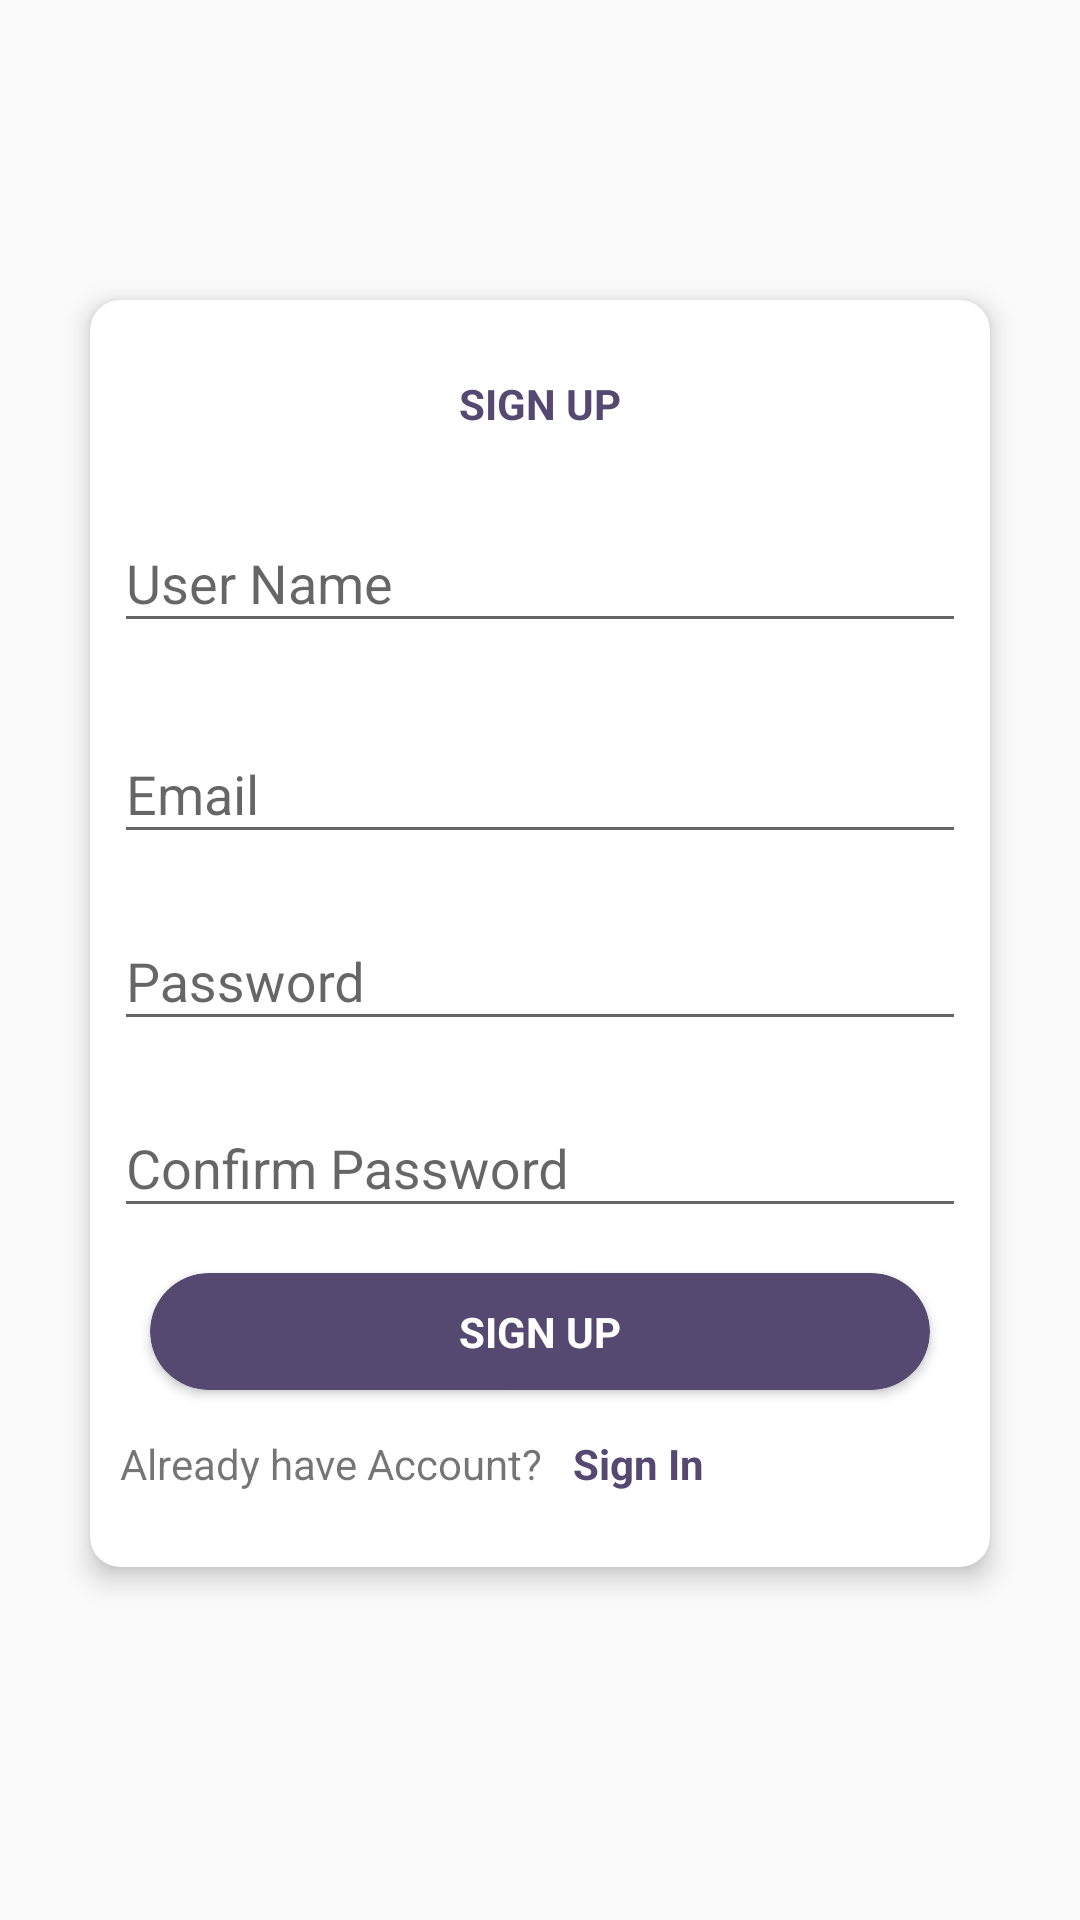

This screen was rendered from an Android layout file. Write that file and the resources it references.
<!-- AndroidManifest.xml: application theme NoActionTheme -->
<!-- res/layout/signup_screen.xml -->
<?xml version="1.0" encoding="utf-8"?>
<android.support.constraint.ConstraintLayout xmlns:android="http://schemas.android.com/apk/res/android"
    xmlns:app="http://schemas.android.com/apk/res-auto"
    android:layout_width="match_parent"
    android:layout_height="match_parent">

    <TextView android:id="@+id/include"
        android:layout_height="0dp"
        android:layout_width="0dp" />

    <ImageView
        android:layout_width="50dp"
        android:layout_height="50dp"
        android:layout_marginStart="8dp"
        android:layout_marginTop="8dp"
        android:layout_marginEnd="8dp"
        android:layout_marginBottom="8dp"
        android:src="@drawable/logo"
        app:layout_constraintBottom_toTopOf="@+id/login_Container"
        app:layout_constraintEnd_toEndOf="parent"
        app:layout_constraintStart_toStartOf="parent"
        app:layout_constraintTop_toTopOf="parent" />


    <android.support.v7.widget.CardView
        android:id="@+id/login_Container"
        android:layout_width="match_parent"
        android:layout_height="wrap_content"
        android:layout_marginStart="30dp"
        android:layout_marginTop="100dp"
        android:layout_marginEnd="30dp"
        android:layout_marginBottom="120dp"
        app:cardCornerRadius="10dp"
        app:cardElevation="5dp"
        app:layout_constraintBottom_toBottomOf="@+id/include"
        app:layout_constraintEnd_toEndOf="@+id/include"
        app:layout_constraintHorizontal_bias="0.0"
        app:layout_constraintStart_toStartOf="parent"
        app:layout_constraintTop_toTopOf="@+id/include"
        app:layout_constraintVertical_bias="0.0">

        <android.support.constraint.ConstraintLayout
            android:layout_width="match_parent"
            android:layout_height="match_parent"
            android:paddingBottom="25dp">

            <TextView
                android:id="@+id/login_textView"
                android:layout_width="match_parent"
                android:layout_height="wrap_content"
                android:layout_marginStart="8dp"
                android:layout_marginTop="25dp"
                android:layout_marginEnd="8dp"
                android:gravity="center"
                android:text="@string/signUpCaps"
                android:textColor="@color/colorPrimary"
                android:textStyle="bold"
                app:layout_constraintEnd_toEndOf="parent"
                app:layout_constraintStart_toStartOf="parent"
                app:layout_constraintTop_toTopOf="parent" />


            <android.support.design.widget.TextInputLayout
                android:id="@+id/login_container_Name"
                android:layout_width="match_parent"
                android:layout_height="wrap_content"
                android:layout_marginStart="8dp"
                android:layout_marginTop="18dp"
                android:layout_marginEnd="8dp"
                app:layout_constraintEnd_toEndOf="parent"
                app:layout_constraintStart_toStartOf="parent"
                app:layout_constraintTop_toBottomOf="@+id/login_textView">

                <EditText
                    android:id="@+id/login_input_name"
                    android:layout_width="match_parent"
                    android:layout_height="wrap_content"
                    android:hint="@string/name"
                    android:singleLine="true" />

            </android.support.design.widget.TextInputLayout>

            <android.support.design.widget.TextInputLayout
                android:id="@+id/login_container_Email"
                android:layout_width="match_parent"
                android:layout_height="wrap_content"
                android:layout_marginStart="8dp"
                android:layout_marginTop="18dp"
                android:layout_marginEnd="8dp"
                app:layout_constraintEnd_toEndOf="parent"
                app:layout_constraintStart_toStartOf="parent"
                app:layout_constraintTop_toBottomOf="@+id/login_container_Name">

                <EditText
                    android:id="@+id/login_input_email"
                    android:layout_width="match_parent"
                    android:layout_height="wrap_content"
                    android:hint="@string/prompt_email"
                    android:singleLine="true" />

            </android.support.design.widget.TextInputLayout>


            <android.support.design.widget.TextInputLayout
                android:id="@+id/login_container_Password"
                android:layout_width="match_parent"
                android:layout_height="wrap_content"
                android:layout_marginStart="8dp"
                android:layout_marginTop="10dp"
                android:layout_marginEnd="8dp"
                app:layout_constraintEnd_toEndOf="parent"
                app:layout_constraintStart_toStartOf="parent"
                app:layout_constraintTop_toBottomOf="@+id/login_container_Email">

                <EditText
                    android:id="@+id/login_input_password"
                    android:layout_width="match_parent"
                    android:layout_height="wrap_content"
                    android:hint="@string/prompt_password"
                    android:singleLine="true" />

            </android.support.design.widget.TextInputLayout>

            <android.support.design.widget.TextInputLayout
                android:id="@+id/login_container_PasswordVer"
                android:layout_width="match_parent"
                android:layout_height="wrap_content"
                android:layout_marginStart="8dp"
                android:layout_marginTop="10dp"
                android:layout_marginEnd="8dp"
                app:layout_constraintEnd_toEndOf="parent"
                app:layout_constraintStart_toStartOf="parent"
                app:layout_constraintTop_toBottomOf="@+id/login_container_Password">

                <EditText
                    android:id="@+id/login_input_passwordVer"
                    android:layout_width="match_parent"
                    android:layout_height="wrap_content"
                    android:hint="@string/confirmPassword"
                    android:singleLine="true" />

            </android.support.design.widget.TextInputLayout>



            <android.support.v7.widget.CardView
                android:id="@+id/login_signIn_btn"
                android:layout_width="match_parent"
                android:layout_height="wrap_content"
                android:layout_marginStart="20dp"
                android:layout_marginTop="15dp"
                android:layout_marginEnd="20dp"
                android:backgroundTint="@color/colorPrimary"
                app:cardCornerRadius="20dp"
                app:layout_constraintEnd_toEndOf="parent"
                app:layout_constraintStart_toStartOf="parent"
                app:layout_constraintTop_toBottomOf="@+id/login_container_PasswordVer">

                <TextView
                    android:layout_width="match_parent"
                    android:layout_height="wrap_content"
                    android:gravity="center"
                    android:padding="10dp"
                    android:text="@string/signUpCaps"
                    android:textColor="@color/white"
                    android:textStyle="bold" />

            </android.support.v7.widget.CardView>


            <LinearLayout
                android:id="@+id/login_Container_SignUp"
                android:layout_width="match_parent"
                android:layout_height="wrap_content"
                android:layout_marginTop="15dp"
                android:orientation="horizontal"
                android:paddingStart="10dp"
                android:paddingEnd="10dp"
                app:layout_constraintEnd_toEndOf="parent"
                app:layout_constraintStart_toStartOf="parent"
                app:layout_constraintTop_toBottomOf="@+id/login_signIn_btn">

                <TextView
                    android:layout_width="wrap_content"
                    android:layout_height="wrap_content"
                    android:text="@string/already_user" />

                <TextView
                    android:id="@+id/login_goToSignUo"
                    android:layout_width="wrap_content"
                    android:layout_height="wrap_content"
                    android:paddingStart="10dp"
                    android:paddingEnd="10dp"
                    android:text="@string/signInSsmall"
                    android:textColor="@color/colorPrimary"
                    android:textStyle="bold" />


            </LinearLayout>




        </android.support.constraint.ConstraintLayout>


    </android.support.v7.widget.CardView>


</android.support.constraint.ConstraintLayout>
<!-- resources referenced by this layout -->
<resources>
  <color name="colorPrimary">#554971</color>
  <color name="white">#FFFFFF</color>
  <string name="already_user">Already have Account?</string>
  <string name="confirmPassword">Confirm Password</string>
  <string name="name">User Name</string>
  <string name="prompt_email">Email</string>
  <string name="prompt_password">Password</string>
  <string name="signInSsmall">Sign In</string>
  <string name="signUpCaps">SIGN UP</string>
  <style name="NoActionTheme" parent="Theme.AppCompat.Light.NoActionBar">
          
          <item name="colorPrimary">@color/colorPrimary</item>
          <item name="colorPrimaryDark">@color/colorPrimaryDark</item>
          <item name="colorAccent">@color/colorAccent</item>
      </style>
  <color name="colorPrimaryDark">#F1F1F1</color>
  <color name="colorAccent">#554971</color>
</resources>
